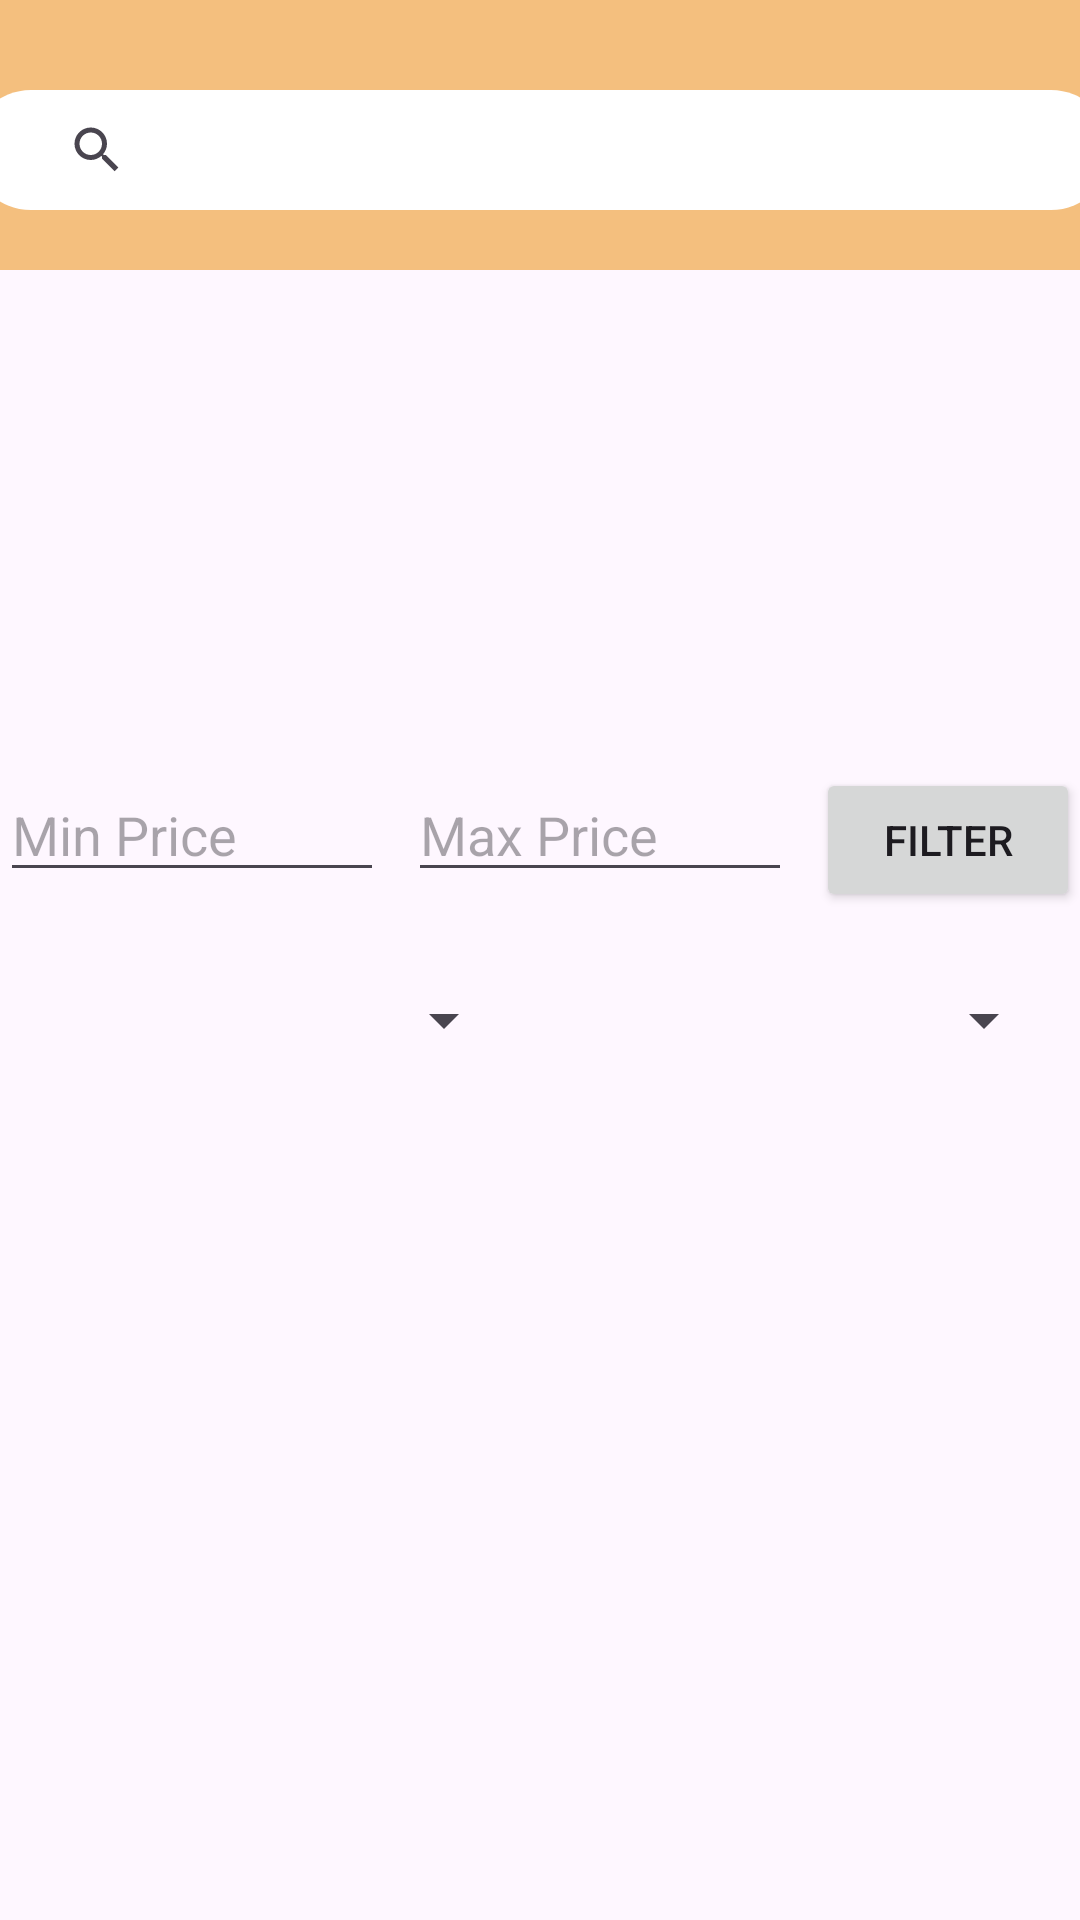

Layout XML and referenced resources for this Android screen:
<!-- AndroidManifest.xml: application theme Theme.ProductPRMApp -->
<!-- res/layout/fragment_home_page.xml -->
<?xml version="1.0" encoding="utf-8"?>
<androidx.constraintlayout.widget.ConstraintLayout xmlns:android="http://schemas.android.com/apk/res/android"
    xmlns:app="http://schemas.android.com/apk/res-auto"
    xmlns:tools="http://schemas.android.com/tools"
    android:id="@+id/main"
    android:layout_width="match_parent"
    android:layout_height="match_parent"
    tools:context=".fragments.HomePageFragment">

    <androidx.viewpager2.widget.ViewPager2
        android:id="@+id/viewPager"
        android:layout_width="match_parent"
        android:layout_height="150dp"
        android:layout_margin="8dp"
        android:layout_marginTop="25dp"
        app:layout_constraintEnd_toEndOf="parent"
        app:layout_constraintStart_toStartOf="parent"
        app:layout_constraintTop_toBottomOf="@+id/textInputLayout" />

    <com.google.android.material.textfield.TextInputLayout
        android:id="@+id/textInputLayout"
        android:layout_width="409dp"
        android:layout_height="90dp"
        android:background="#F4BF7E"
        app:layout_constraintEnd_toEndOf="parent"
        app:layout_constraintStart_toStartOf="parent"
        app:layout_constraintTop_toTopOf="parent">

        <androidx.appcompat.widget.SearchView
            android:id="@+id/searchView"
            android:layout_width="380dp"
            android:layout_height="40dp"
            android:layout_gravity="center"
            android:layout_marginTop="30dp"
            android:background="@drawable/search_background"
            android:iconifiedByDefault="false"
            android:queryHint="Bạn muốn mua gì hôm nay..."
            app:iconifiedByDefault="false"
            app:layout_constraintBottom_toBottomOf="parent"
            app:layout_constraintEnd_toEndOf="parent"
            app:layout_constraintStart_toStartOf="parent"
            app:layout_constraintTop_toTopOf="parent"
            app:queryBackground="@null" /> 

    </com.google.android.material.textfield.TextInputLayout>

    <LinearLayout
        android:id="@+id/filterLayout"
        android:layout_width="match_parent"
        android:layout_height="wrap_content"
        android:orientation="horizontal"
        app:layout_constraintTop_toBottomOf="@+id/priceFilterLayout"
        app:layout_constraintStart_toStartOf="parent"
        app:layout_constraintEnd_toEndOf="parent"
        android:layout_marginTop="8dp">

        <Spinner
            android:id="@+id/categorySpinner"
            android:layout_width="0dp"
            android:layout_height="40dp"
            android:layout_margin="8dp"
            android:layout_weight="1"
            android:autofillHints="Category" />
        <Spinner
            android:id="@+id/sortSpinner"
            android:layout_width="0dp"
            android:layout_height="40dp"
            android:layout_margin="8dp"
            android:layout_weight="1"
            android:autofillHints="Sort" />
    </LinearLayout>

    <LinearLayout
        android:id="@+id/priceFilterLayout"
        android:layout_width="match_parent"
        android:layout_height="wrap_content"
        android:orientation="horizontal"
        app:layout_constraintTop_toBottomOf="@+id/viewPager"
        app:layout_constraintStart_toStartOf="parent"
        app:layout_constraintEnd_toEndOf="parent"
        android:layout_marginTop="8dp">

        <EditText
            android:id="@+id/minPriceEditText"
            android:layout_width="0dp"
            android:layout_height="wrap_content"
            android:hint="Min Price"
            android:inputType="number"
            android:layout_weight="1"
            android:layout_marginEnd="8dp"/>

        <EditText
            android:id="@+id/maxPriceEditText"
            android:layout_width="0dp"
            android:layout_height="wrap_content"
            android:hint="Max Price"
            android:inputType="number"
            android:layout_weight="1"
            android:layout_marginEnd="8dp"/>

        <Button
            android:id="@+id/filterBtn"
            android:layout_width="wrap_content"
            android:layout_height="wrap_content"
            android:text="Filter" />
    </LinearLayout>

    <androidx.recyclerview.widget.RecyclerView
        android:id="@+id/recyclerView"
        android:layout_width="match_parent"
        android:layout_height="400dp"
        android:padding="16dp"
        app:layoutManager="androidx.recyclerview.widget.LinearLayoutManager"
        app:layout_constraintBottom_toBottomOf="parent"
        app:layout_constraintEnd_toEndOf="parent"
        app:layout_constraintStart_toStartOf="parent"
        app:layout_constraintTop_toBottomOf="@+id/filterLayout" />

</androidx.constraintlayout.widget.ConstraintLayout>
<!-- resources referenced by this layout -->
<resources>
  <!-- drawable search_background (drawable) -->
  <shape xmlns:android="http://schemas.android.com/apk/res/android">
      <solid android:color="#FFFFFF"/> 
      <corners android:radius="20dp"/> 
      <padding android:left="10dp"
          android:top="10dp"
          android:right="10dp"
          android:bottom="10dp" />
  </shape>
  <style name="Theme.ProductPRMApp" parent="Theme.MaterialComponents.DayNight.DarkActionBar">
          
          <item name="colorPrimary">@color/purple_500</item>
          <item name="colorPrimaryVariant">@color/purple_700</item>
          <item name="colorOnPrimary">@color/white</item>
          
          <item name="colorSecondary">@color/teal_200</item>
          <item name="colorSecondaryVariant">@color/teal_700</item>
          <item name="colorOnSecondary">@color/black</item>
          
          <item name="android:statusBarColor">?attr/colorPrimaryVariant</item>
          
      </style>
  <!-- not gathered from this repository: default colours our renderer supplied (Android Studio template values) -->
  <color name="purple_500">#FF6200EE</color>
  <color name="purple_700">#FF3700B3</color>
  <color name="teal_200">#FF03DAC5</color>
  <color name="teal_700">#FF018786</color>
  <color name="black">#FF000000</color>
  <color name="white">#FFFFFFFF</color>
</resources>
